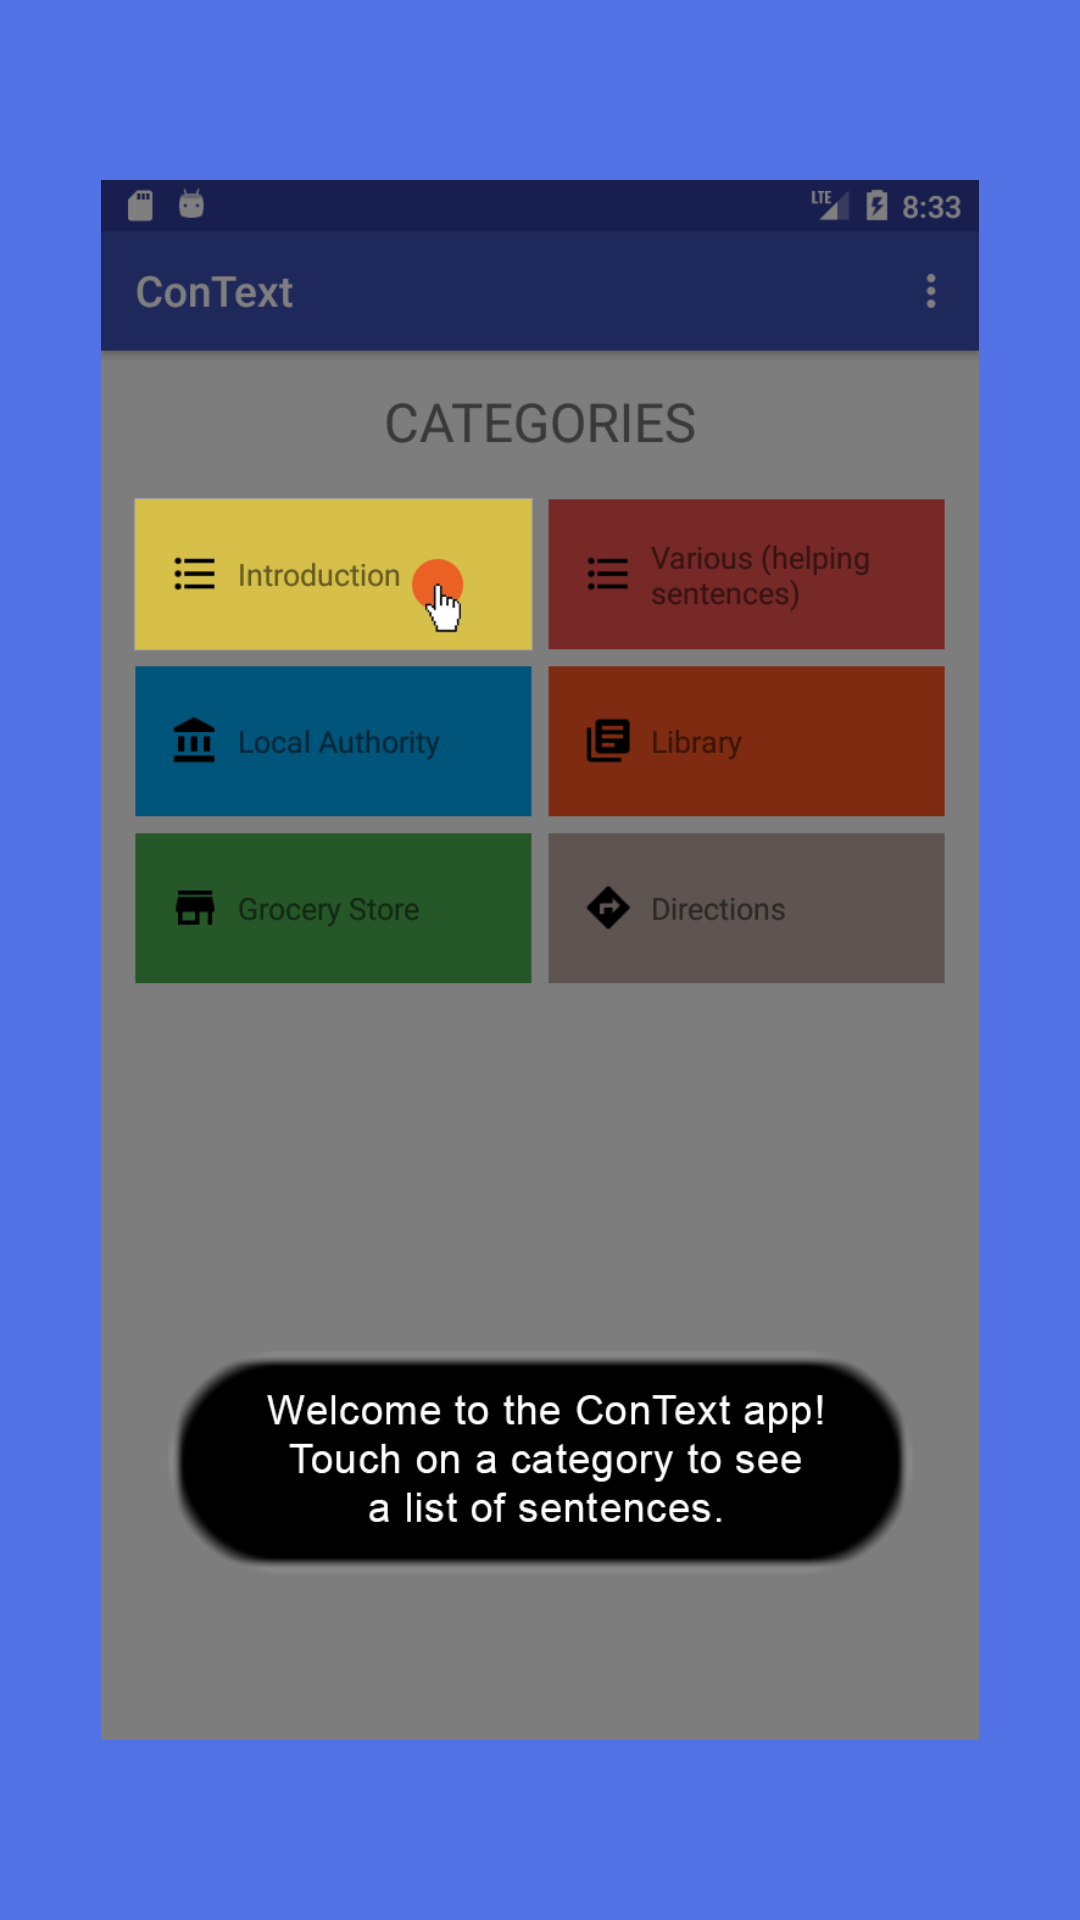

Write the Android layout XML for this screen, with the resource values it uses.
<!-- AndroidManifest.xml: application theme AppTheme -->
<!-- res/layout/welcome_slide1.xml -->
<?xml version="1.0" encoding="utf-8"?>

<RelativeLayout xmlns:android="http://schemas.android.com/apk/res/android"
    android:layout_width="match_parent"
    android:layout_height="match_parent"
    android:background="@color/bg_screen1">

    <LinearLayout
        android:layout_width="wrap_content"
        android:layout_height="wrap_content"
        android:layout_centerInParent="true"
        android:gravity="center_horizontal"
        android:orientation="vertical">

        <ImageView
            android:layout_width="@dimen/img_width_height"
            android:layout_height="@dimen/img_width_height"
            android:src="@drawable/w01_welcome" />

    </LinearLayout>

</RelativeLayout>
<!-- resources referenced by this layout -->
<resources>
  <color name="bg_screen1">#5171e4</color>
  <dimen name="img_width_height">520dp</dimen>
  <!-- drawable w01_welcome: png bitmap (drawable-mdpi, 74989 bytes) -->
  <style name="AppTheme" parent="Theme.AppCompat.Light.DarkActionBar">
          
          <item name="colorPrimary">@color/colorPrimary</item>
          <item name="colorPrimaryDark">@color/colorPrimaryDark</item>
          <item name="colorAccent">@color/colorAccent</item>
      </style>
  <color name="colorPrimary">#3F51B5</color>
  <color name="colorPrimaryDark">#303F9F</color>
  <color name="colorAccent">#FF4081</color>
</resources>
